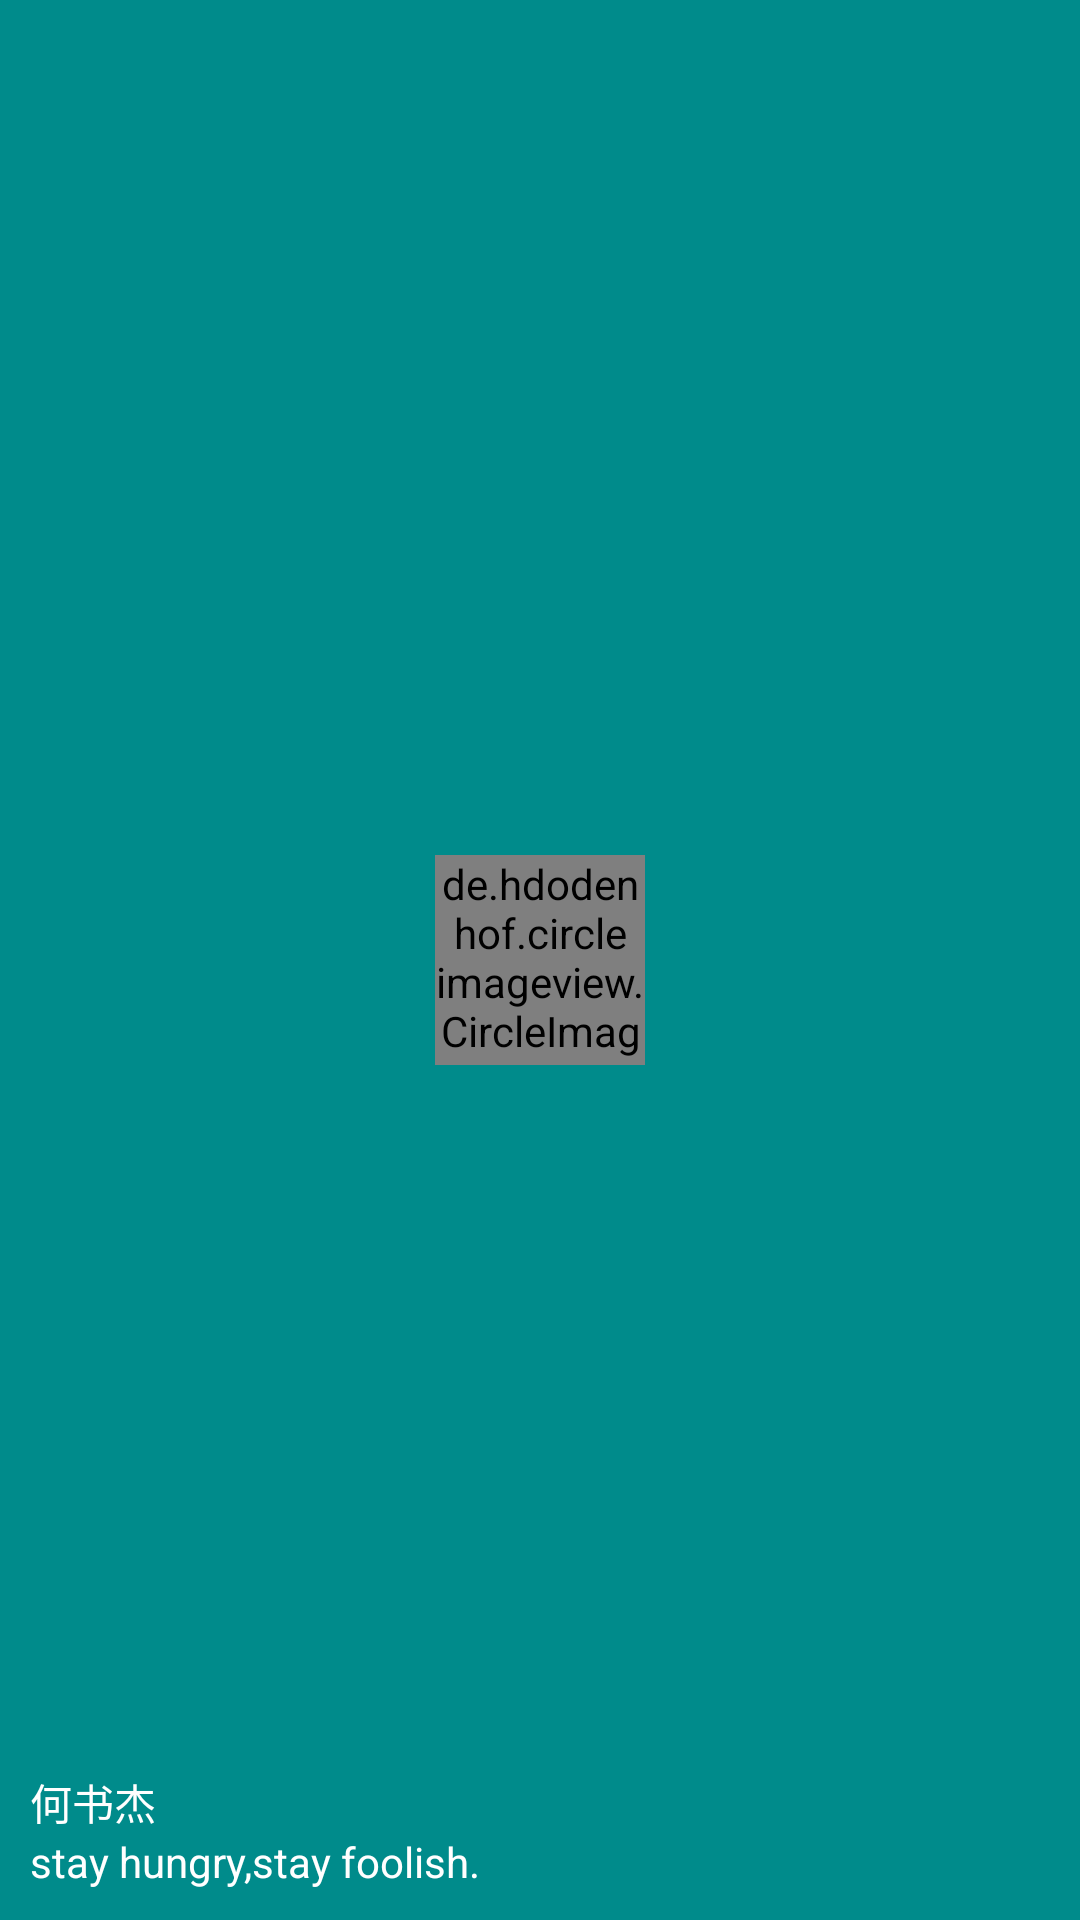

Write the Android layout XML for this screen, with the resource values it uses.
<!-- AndroidManifest.xml: application theme AppTheme -->
<!-- res/layout/nav_header.xml -->
<?xml version="1.0" encoding="utf-8"?>
<RelativeLayout xmlns:android="http://schemas.android.com/apk/res/android"
    android:layout_width="match_parent"
    android:layout_height="180dp"
    android:padding="10dp"
    android:background="#008B8B">

   <de.hdodenhof.circleimageview.CircleImageView
       android:id="@+id/circleView"
       android:layout_width="70dp"
       android:layout_height="70dp"
       android:src="@drawable/user_icon"
       android:layout_centerInParent="true"
       ></de.hdodenhof.circleimageview.CircleImageView>

    <TextView
        android:id="@+id/qianming"
        android:textSize="14sp"
        android:text="stay hungry,stay foolish."
        android:textColor="#FFF"
        android:layout_alignParentBottom="true"
        android:layout_width="wrap_content"
        android:layout_height="wrap_content" ></TextView>

    <TextView
        android:textSize="14sp"
        android:textColor="#FFF"
        android:text="何书杰"
        android:layout_above="@+id/qianming"
        android:id="@+id/username"
        android:layout_width="wrap_content"
        android:layout_height="wrap_content" ></TextView>
</RelativeLayout>
<!-- resources referenced by this layout -->
<resources>
  <style name="AppTheme" parent="Theme.AppCompat.Light.DarkActionBar">
  
          
          <item name="colorPrimary">@color/colorStatusBar</item>
          <item name="colorPrimaryDark">@color/colorStatusBar</item>
          <item name="colorAccent">@color/colorAccent</item>
      </style>
  <color name="colorStatusBar">#008B8B</color>
  <color name="colorAccent">#008B8B</color>
</resources>
